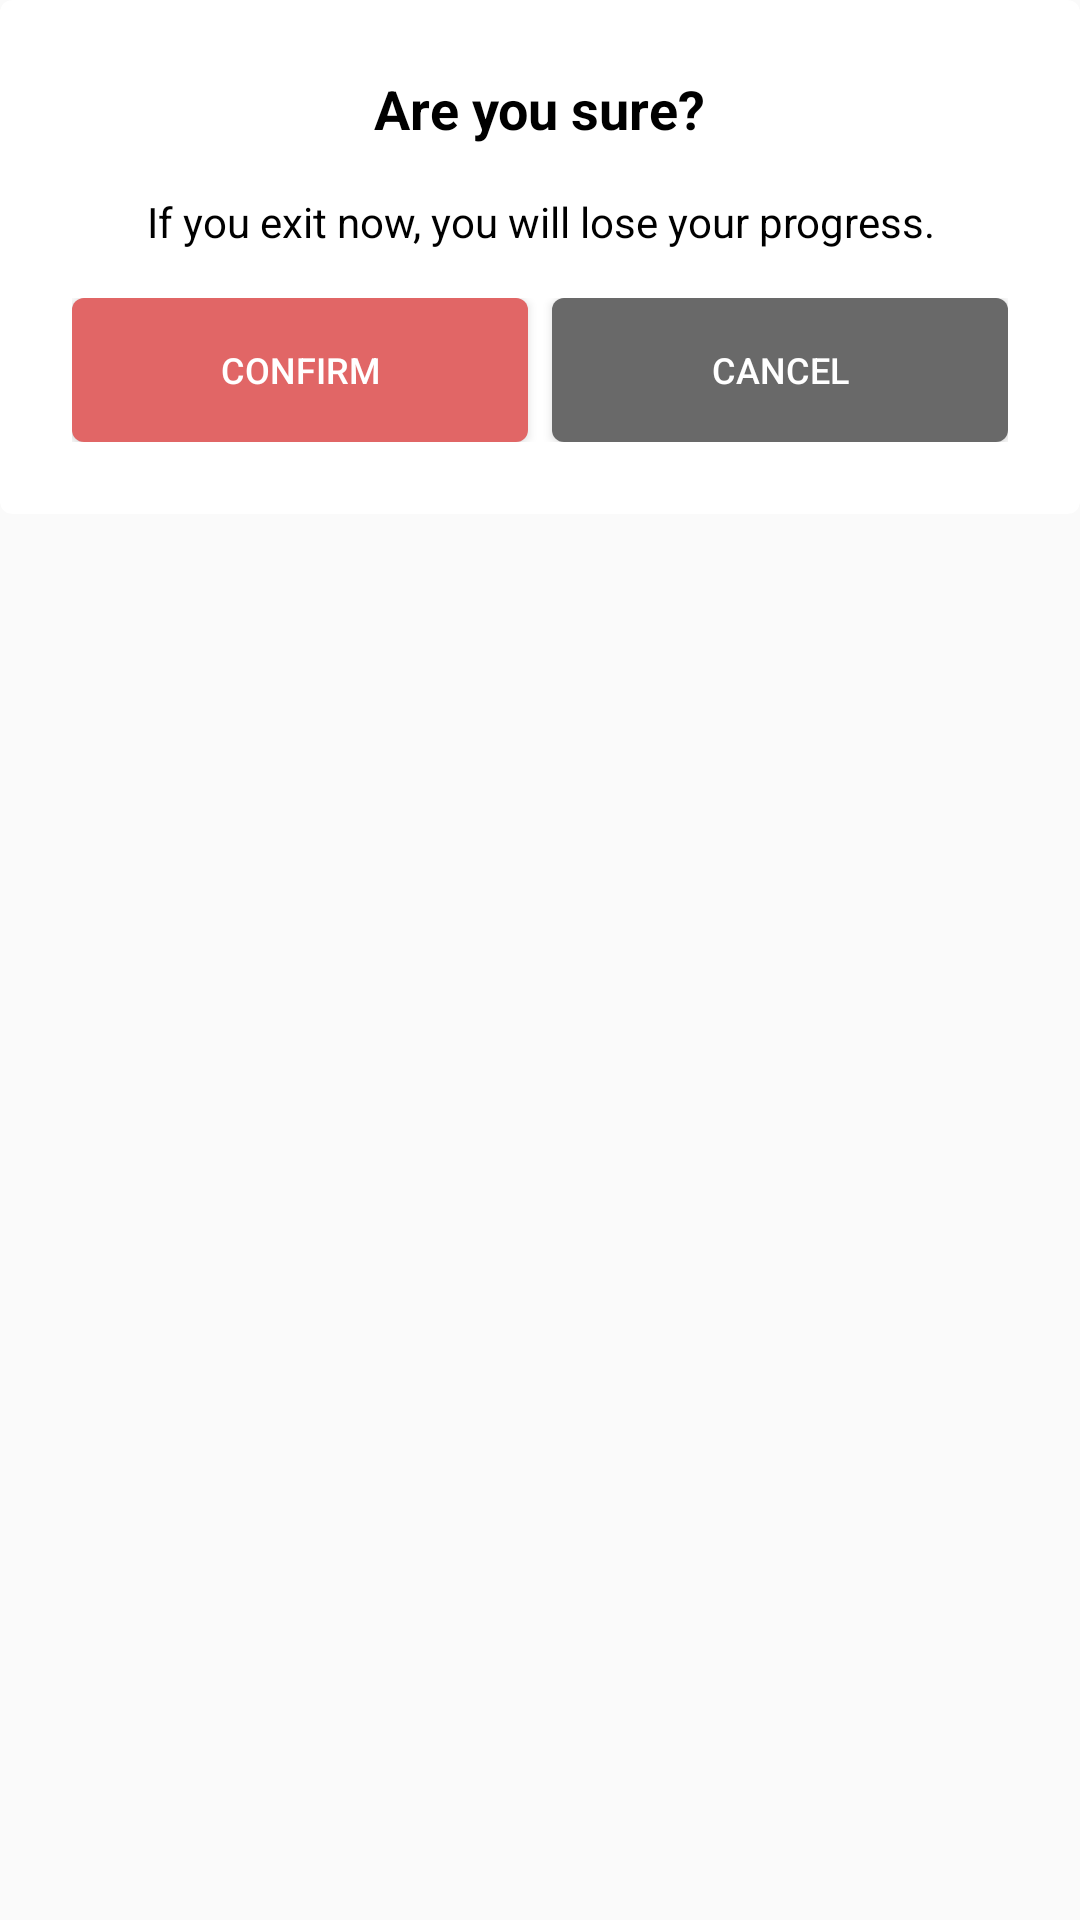

Write the Android layout XML for this screen, with the resource values it uses.
<!-- AndroidManifest.xml: application theme Theme.S05Volunteer -->
<!-- res/layout/dialog_warning.xml -->
<?xml version="1.0" encoding="utf-8"?>
<FrameLayout xmlns:android="http://schemas.android.com/apk/res/android"
    xmlns:app="http://schemas.android.com/apk/res-auto"
    android:layout_width="match_parent"
    android:layout_height="wrap_content"
    android:minWidth="800dp">

    <androidx.cardview.widget.CardView
        android:layout_width="match_parent"
        android:layout_height="wrap_content"
        android:backgroundTint="@color/white"
        app:cardCornerRadius="4dp">

        <LinearLayout
            android:layout_width="match_parent"
            android:layout_height="wrap_content"
            android:gravity="center_horizontal"
            android:minWidth="800dp"
            android:orientation="vertical"
            android:padding="24dp">

            <TextView
                android:id="@+id/text_name"
                android:layout_width="wrap_content"
                android:layout_height="wrap_content"
                android:text="@string/are_you_sure"
                android:textColor="@color/black"
                android:textSize="18sp"
                android:textStyle="bold" />

            <TextView
                android:id="@+id/text_blurb"
                android:layout_width="match_parent"
                android:layout_height="wrap_content"
                android:layout_marginTop="16dp"
                android:text="@string/exit_warning"
                android:textColor="@color/black"
                android:textSize="14sp"
                android:gravity="center"/>

            <LinearLayout
                android:layout_width="match_parent"
                android:layout_height="wrap_content"
                android:layout_marginTop="16dp"
                android:gravity="center_vertical"
                android:orientation="horizontal">

                <androidx.cardview.widget.CardView
                    android:layout_width="0dp"
                    android:layout_height="wrap_content"
                    android:layout_weight="1"
                    app:cardCornerRadius="4dp">

                    <Button
                        android:id="@+id/button"
                        android:layout_width="match_parent"
                        android:layout_height="wrap_content"
                        android:background="@color/red"
                        android:text="@string/confirm"
                        android:textColor="@color/white"
                        android:textSize="12sp" />

                </androidx.cardview.widget.CardView>

                <androidx.cardview.widget.CardView
                    android:layout_width="0dp"
                    android:layout_height="wrap_content"
                    android:layout_marginStart="8dp"
                    android:layout_weight="1"
                    app:cardCornerRadius="4dp">

                    <Button
                        android:id="@+id/button_close"
                        android:layout_width="match_parent"
                        android:layout_height="wrap_content"
                        android:background="@color/grey"
                        android:text="@string/cancel"
                        android:textColor="@color/white"
                        android:textSize="12sp" />

                </androidx.cardview.widget.CardView>

            </LinearLayout>

        </LinearLayout>

    </androidx.cardview.widget.CardView>

</FrameLayout>
<!-- resources referenced by this layout -->
<resources>
  <color name="black">#FF000000</color>
  <color name="grey">#FF696969</color>
  <color name="red">#FFE16666</color>
  <color name="white">#FFFFFFFF</color>
  <string name="are_you_sure">Are you sure?</string>
  <string name="cancel">Cancel</string>
  <string name="confirm">Confirm</string>
  <string name="exit_warning">If you exit now, you will lose your progress.</string>
  <style name="Theme.S05Volunteer" parent="Theme.AppCompat.Light.NoActionBar">
          
          <item name="colorPrimary">@color/blue</item>
          <item name="colorPrimaryVariant">@color/blue</item>
          <item name="colorOnPrimary">@color/light_grey</item>
          
          <item name="colorSecondary">@color/green</item>
          <item name="colorSecondaryVariant">@color/green</item>
          <item name="colorOnSecondary">@color/grey</item>
          
          <item name="android:statusBarColor" tools:targetApi="l">?attr/colorPrimary</item>
          
      </style>
  <color name="blue">#FF5A99D2</color>
  <color name="light_grey">#FFF3F3F3</color>
  <color name="green">#FF78C56C</color>
</resources>
